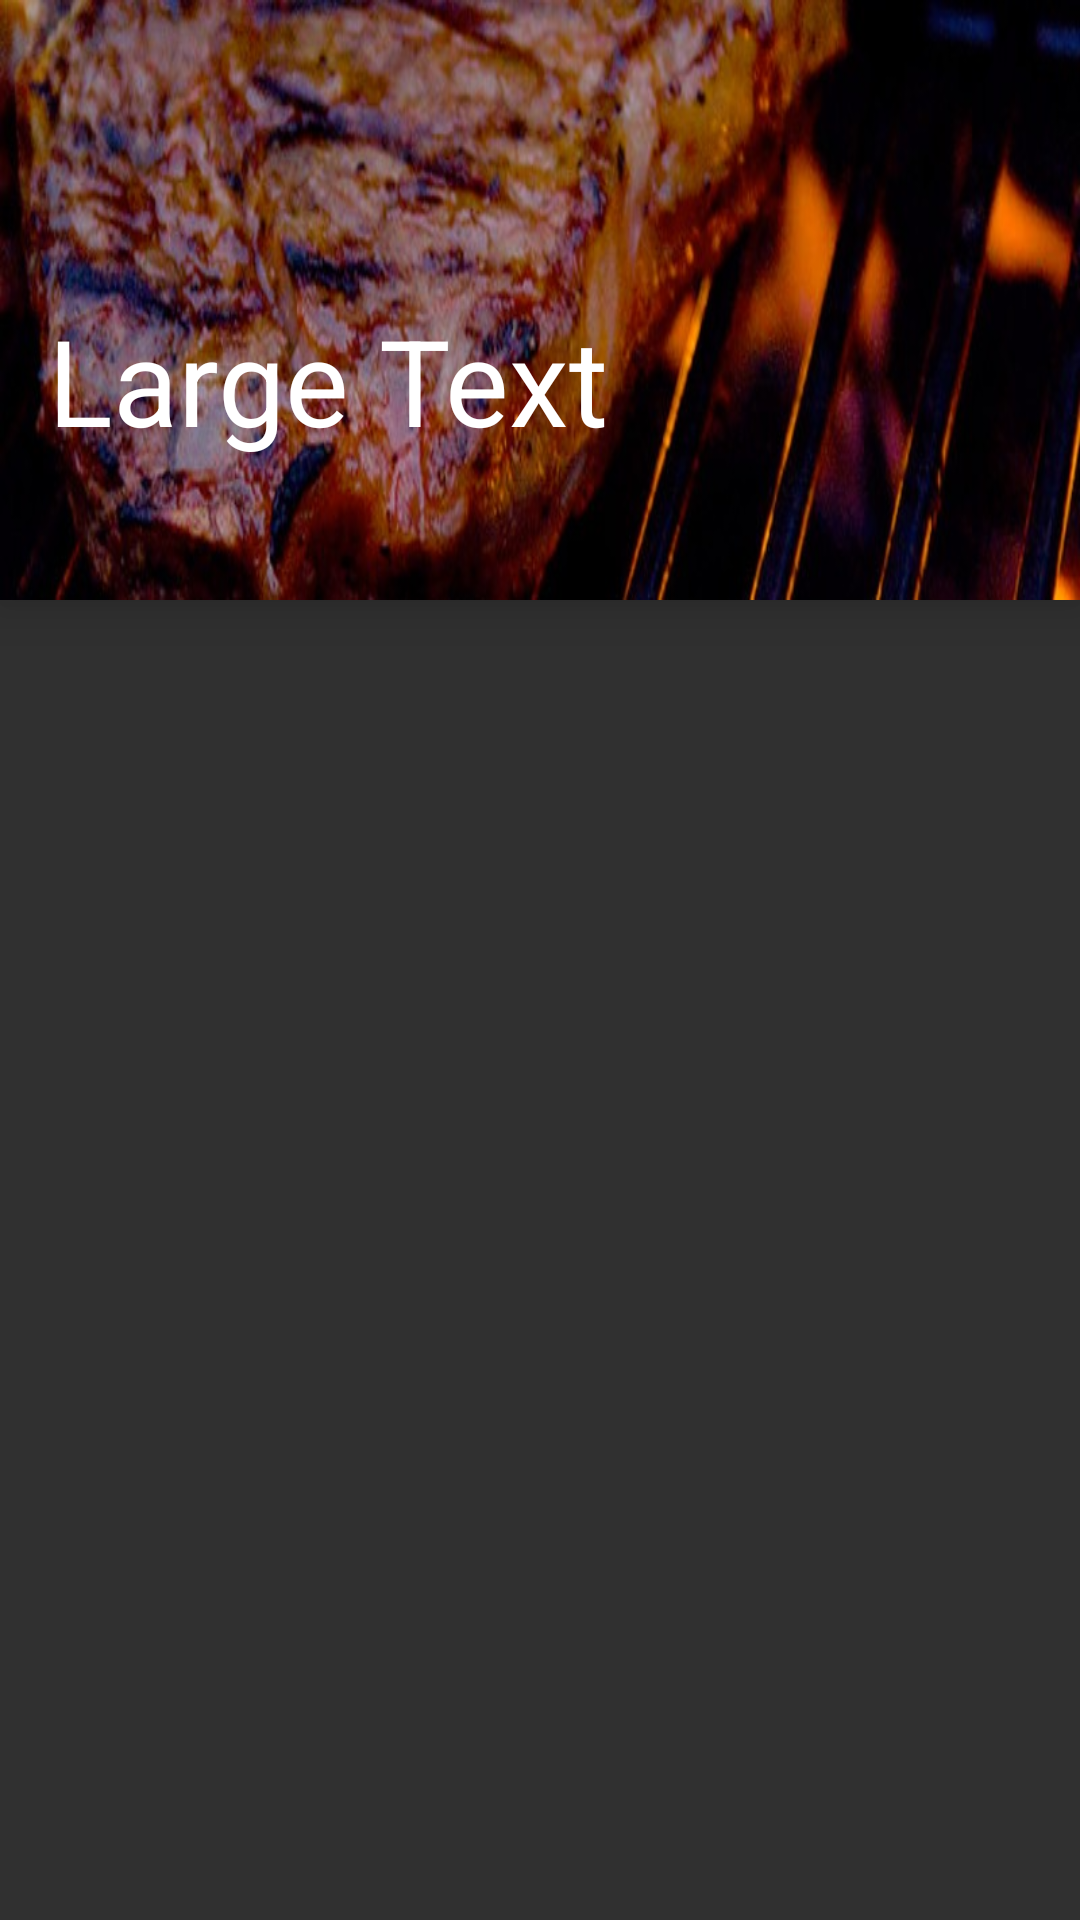

The Android layout XML behind this screen, and the referenced resources:
<!-- AndroidManifest.xml: application theme AppTheme -->
<!-- res/layout/activity_sub_menu.xml -->
<LinearLayout xmlns:android="http://schemas.android.com/apk/res/android"
                xmlns:tools="http://schemas.android.com/tools"
                android:layout_width="match_parent"
                android:layout_height="match_parent"
                android:paddingLeft="@dimen/activity_horizontal_margin"
                android:paddingRight="@dimen/activity_horizontal_margin"
                android:orientation="vertical"
                android:paddingTop="@dimen/activity_vertical_margin"
                android:paddingBottom="@dimen/activity_vertical_margin"
                tools:context="com.gunnarsturla.restaurantappgi.SubMenuActivity">

	<TextView
		android:layout_width="fill_parent"
		android:layout_height="@dimen/sub_menu_header_height"
		android:textAppearance="?android:attr/textAppearanceLarge"
		android:text="Large Text"
		android:id="@+id/smName"
		android:layout_alignParentLeft="true"
		android:layout_marginLeft="0dp"
		android:layout_alignParentTop="true"
		android:layout_marginTop="0dp"
		android:layout_marginRight="0dp"
		android:clickable="true"
		android:maxHeight="@dimen/sub_menu_header_height"
		android:paddingLeft="@dimen/sub_menu_header_padding_left"
		android:paddingStart="@dimen/sub_menu_header_padding_left"
		android:paddingRight="@dimen/sub_menu_header_padding_left"
		android:paddingEnd="@dimen/sub_menu_header_padding_left"
		android:paddingTop="@dimen/sub_menu_header_padding_top"
		android:singleLine="true"
		android:textSize="@dimen/sub_menu_header_text_size"
		android:elevation="10dp"
		android:elegantTextHeight="false"
		android:background="@drawable/sm222"
		android:shadowColor="@color/cardview_dark_background"
		android:textColor="@color/cardview_light_background"
		/>

	
	<android.support.v7.widget.RecyclerView
		android:id="@+id/sub_menu_list"
		android:layout_width="match_parent"
		android:layout_height="match_parent" />
</LinearLayout>
<!-- resources referenced by this layout -->
<resources>
  <dimen name="activity_horizontal_margin">0dp</dimen>
  <dimen name="activity_vertical_margin">0dp</dimen>
  <dimen name="sub_menu_header_height">200dp</dimen>
  <dimen name="sub_menu_header_padding_left">16dp</dimen>
  <dimen name="sub_menu_header_padding_top">100dp</dimen>
  <dimen name="sub_menu_header_text_size">40dp</dimen>
  <!-- drawable sm222: jpg bitmap (drawable-mdpi, 65158 bytes) -->
  <style name="AppTheme" parent="android:Theme.Holo.Light.DarkActionBar">
          
  	    
      </style>
</resources>
